The GitHub repository jacobgale21/finalCAIProject contains a labelled image folder "finalCAIProject" with 12 categories: backpack, book, calculator, chair, clock, desk, keychain, laptop, paper, pen, phone, water bottle. Examples follow, each with its label.

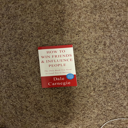
Label: book

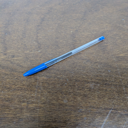
Label: pen

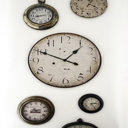
Label: clock

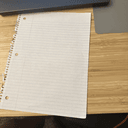
Label: paper

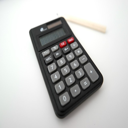
Label: calculator

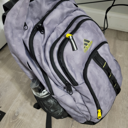
Label: backpack
